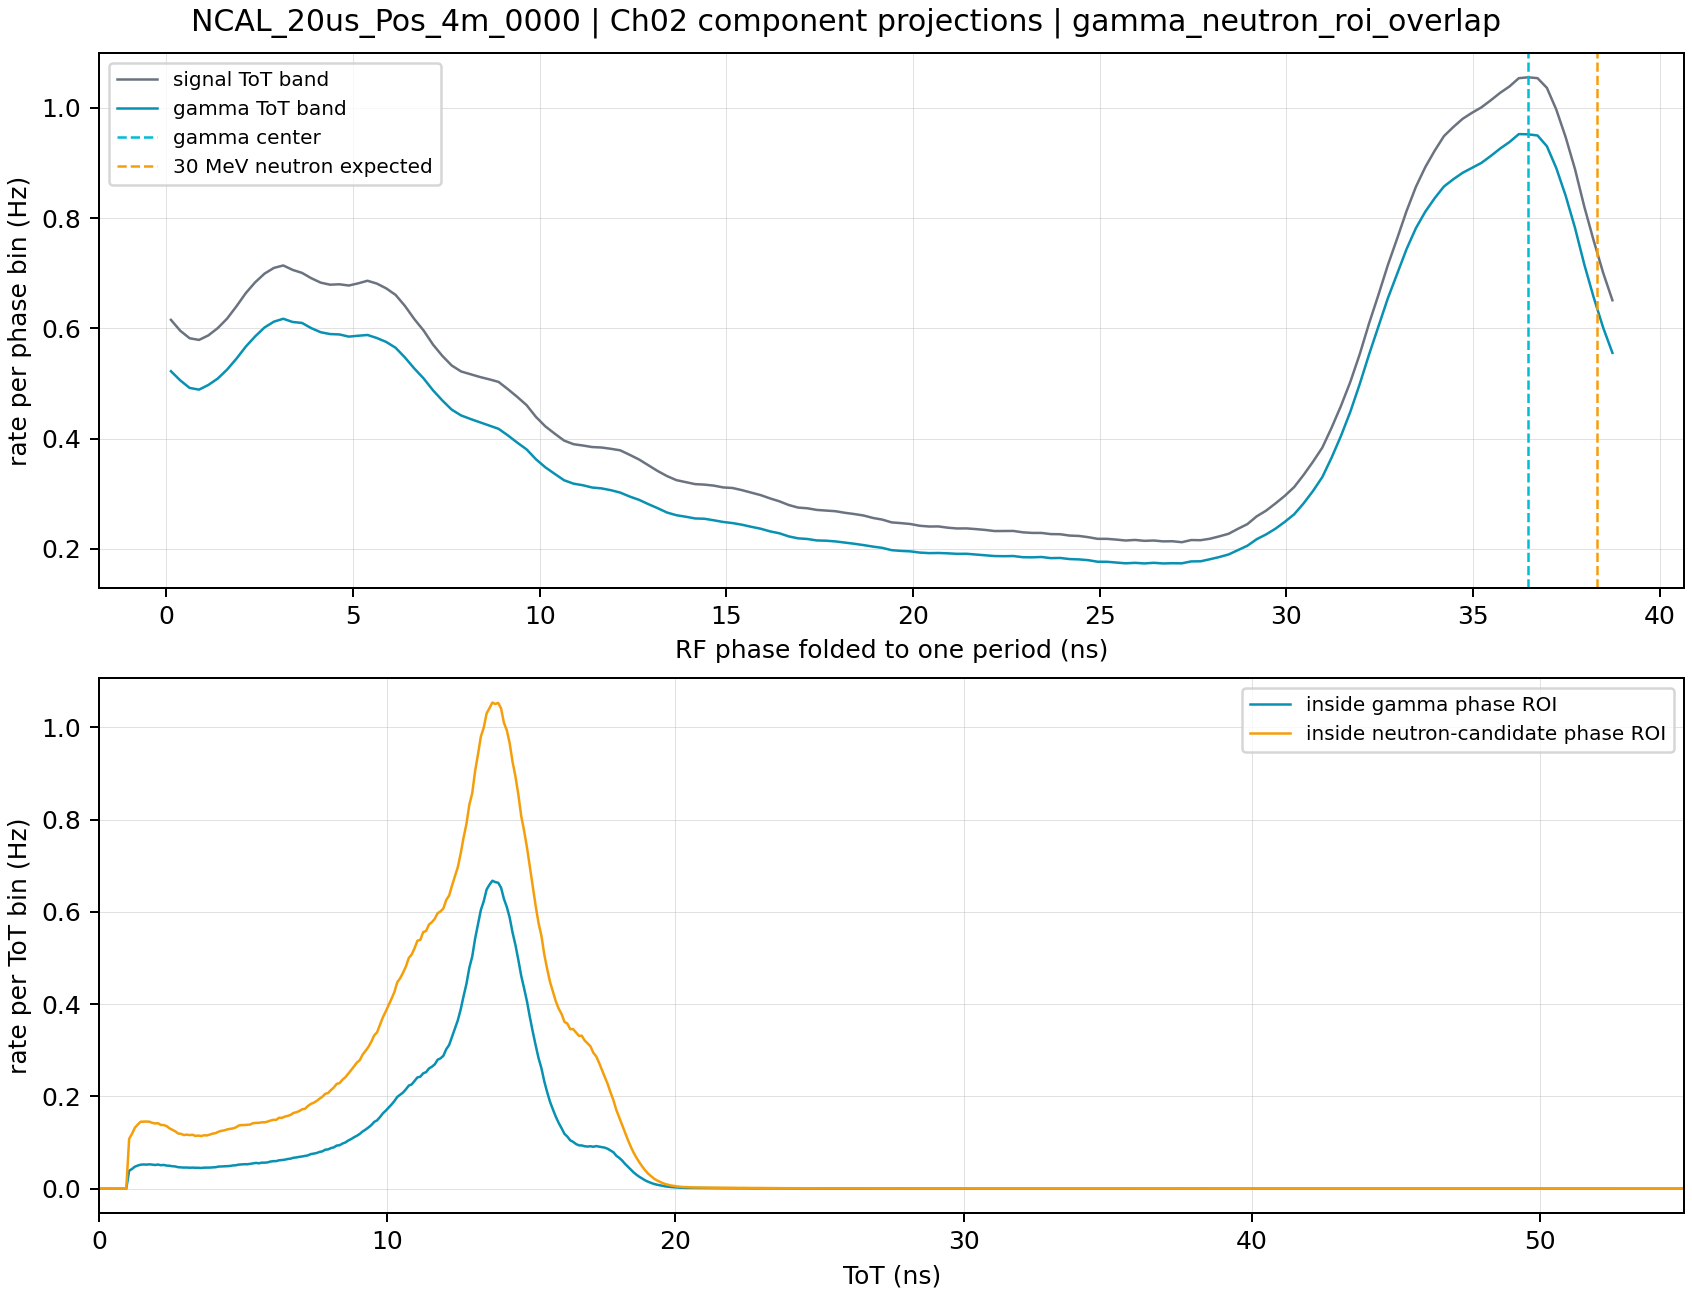

Values plotted in this chart, from the file beside it:
run_key	component	axis	center_ns	counts	rate_hz
NCAL_20us_Pos_4m_0000	gamma	rf_phase	0.1253	440506	0.5223
NCAL_20us_Pos_4m_0000	gamma	rf_phase	0.376	426374	0.5055
NCAL_20us_Pos_4m_0000	gamma	rf_phase	0.6267	414908	0.492
NCAL_20us_Pos_4m_0000	gamma	rf_phase	0.8774	412314	0.4889
NCAL_20us_Pos_4m_0000	gamma	rf_phase	1.128	419484	0.4974
NCAL_20us_Pos_4m_0000	gamma	rf_phase	1.379	429290	0.509
NCAL_20us_Pos_4m_0000	gamma	rf_phase	1.629	443052	0.5253
NCAL_20us_Pos_4m_0000	gamma	rf_phase	1.88	459748	0.5451
NCAL_20us_Pos_4m_0000	gamma	rf_phase	2.131	478226	0.567
NCAL_20us_Pos_4m_0000	gamma	rf_phase	2.381	493814	0.5855
NCAL_20us_Pos_4m_0000	gamma	rf_phase	2.632	507460	0.6017
NCAL_20us_Pos_4m_0000	gamma	rf_phase	2.883	516316	0.6122
NCAL_20us_Pos_4m_0000	gamma	rf_phase	3.133	520746	0.6174
NCAL_20us_Pos_4m_0000	gamma	rf_phase	3.384	515810	0.6116
NCAL_20us_Pos_4m_0000	gamma	rf_phase	3.635	514376	0.6099
NCAL_20us_Pos_4m_0000	gamma	rf_phase	3.885	506312	0.6003
NCAL_20us_Pos_4m_0000	gamma	rf_phase	4.136	500128	0.593
NCAL_20us_Pos_4m_0000	gamma	rf_phase	4.387	497350	0.5897
NCAL_20us_Pos_4m_0000	gamma	rf_phase	4.637	496754	0.589
NCAL_20us_Pos_4m_0000	gamma	rf_phase	4.888	493424	0.5851
NCAL_20us_Pos_4m_0000	gamma	rf_phase	5.139	494764	0.5866
NCAL_20us_Pos_4m_0000	gamma	rf_phase	5.389	495926	0.588
NCAL_20us_Pos_4m_0000	gamma	rf_phase	5.64	491274	0.5825
NCAL_20us_Pos_4m_0000	gamma	rf_phase	5.891	485260	0.5754
NCAL_20us_Pos_4m_0000	gamma	rf_phase	6.142	476366	0.5648
NCAL_20us_Pos_4m_0000	gamma	rf_phase	6.392	461458	0.5471
NCAL_20us_Pos_4m_0000	gamma	rf_phase	6.643	444650	0.5272
NCAL_20us_Pos_4m_0000	gamma	rf_phase	6.894	429348	0.5091
NCAL_20us_Pos_4m_0000	gamma	rf_phase	7.144	411242	0.4876
NCAL_20us_Pos_4m_0000	gamma	rf_phase	7.395	395660	0.4691
NCAL_20us_Pos_4m_0000	gamma	rf_phase	7.646	381638	0.4525
NCAL_20us_Pos_4m_0000	gamma	rf_phase	7.896	372818	0.442
NCAL_20us_Pos_4m_0000	gamma	rf_phase	8.147	367408	0.4356
NCAL_20us_Pos_4m_0000	gamma	rf_phase	8.398	362374	0.4297
NCAL_20us_Pos_4m_0000	gamma	rf_phase	8.648	357160	0.4235
NCAL_20us_Pos_4m_0000	gamma	rf_phase	8.899	352374	0.4178
NCAL_20us_Pos_4m_0000	gamma	rf_phase	9.15	342268	0.4058
NCAL_20us_Pos_4m_0000	gamma	rf_phase	9.4	331272	0.3928
NCAL_20us_Pos_4m_0000	gamma	rf_phase	9.651	320814	0.3804
NCAL_20us_Pos_4m_0000	gamma	rf_phase	9.902	305728	0.3625
NCAL_20us_Pos_4m_0000	gamma	rf_phase	10.15	293434	0.3479
NCAL_20us_Pos_4m_0000	gamma	rf_phase	10.4	283432	0.3361
NCAL_20us_Pos_4m_0000	gamma	rf_phase	10.65	273678	0.3245
NCAL_20us_Pos_4m_0000	gamma	rf_phase	10.9	268490	0.3183
NCAL_20us_Pos_4m_0000	gamma	rf_phase	11.16	266048	0.3155
NCAL_20us_Pos_4m_0000	gamma	rf_phase	11.41	262554	0.3113
NCAL_20us_Pos_4m_0000	gamma	rf_phase	11.66	261218	0.3097
NCAL_20us_Pos_4m_0000	gamma	rf_phase	11.91	258450	0.3064
NCAL_20us_Pos_4m_0000	gamma	rf_phase	12.16	254778	0.3021
NCAL_20us_Pos_4m_0000	gamma	rf_phase	12.41	248810	0.295
NCAL_20us_Pos_4m_0000	gamma	rf_phase	12.66	243756	0.289
NCAL_20us_Pos_4m_0000	gamma	rf_phase	12.91	237136	0.2812
NCAL_20us_Pos_4m_0000	gamma	rf_phase	13.16	230930	0.2738
NCAL_20us_Pos_4m_0000	gamma	rf_phase	13.41	224260	0.2659
NCAL_20us_Pos_4m_0000	gamma	rf_phase	13.66	220172	0.2611
NCAL_20us_Pos_4m_0000	gamma	rf_phase	13.91	217846	0.2583
NCAL_20us_Pos_4m_0000	gamma	rf_phase	14.16	215198	0.2552
NCAL_20us_Pos_4m_0000	gamma	rf_phase	14.41	214750	0.2546
NCAL_20us_Pos_4m_0000	gamma	rf_phase	14.66	212382	0.2518
NCAL_20us_Pos_4m_0000	gamma	rf_phase	14.92	209838	0.2488
... 2,810 more rows
